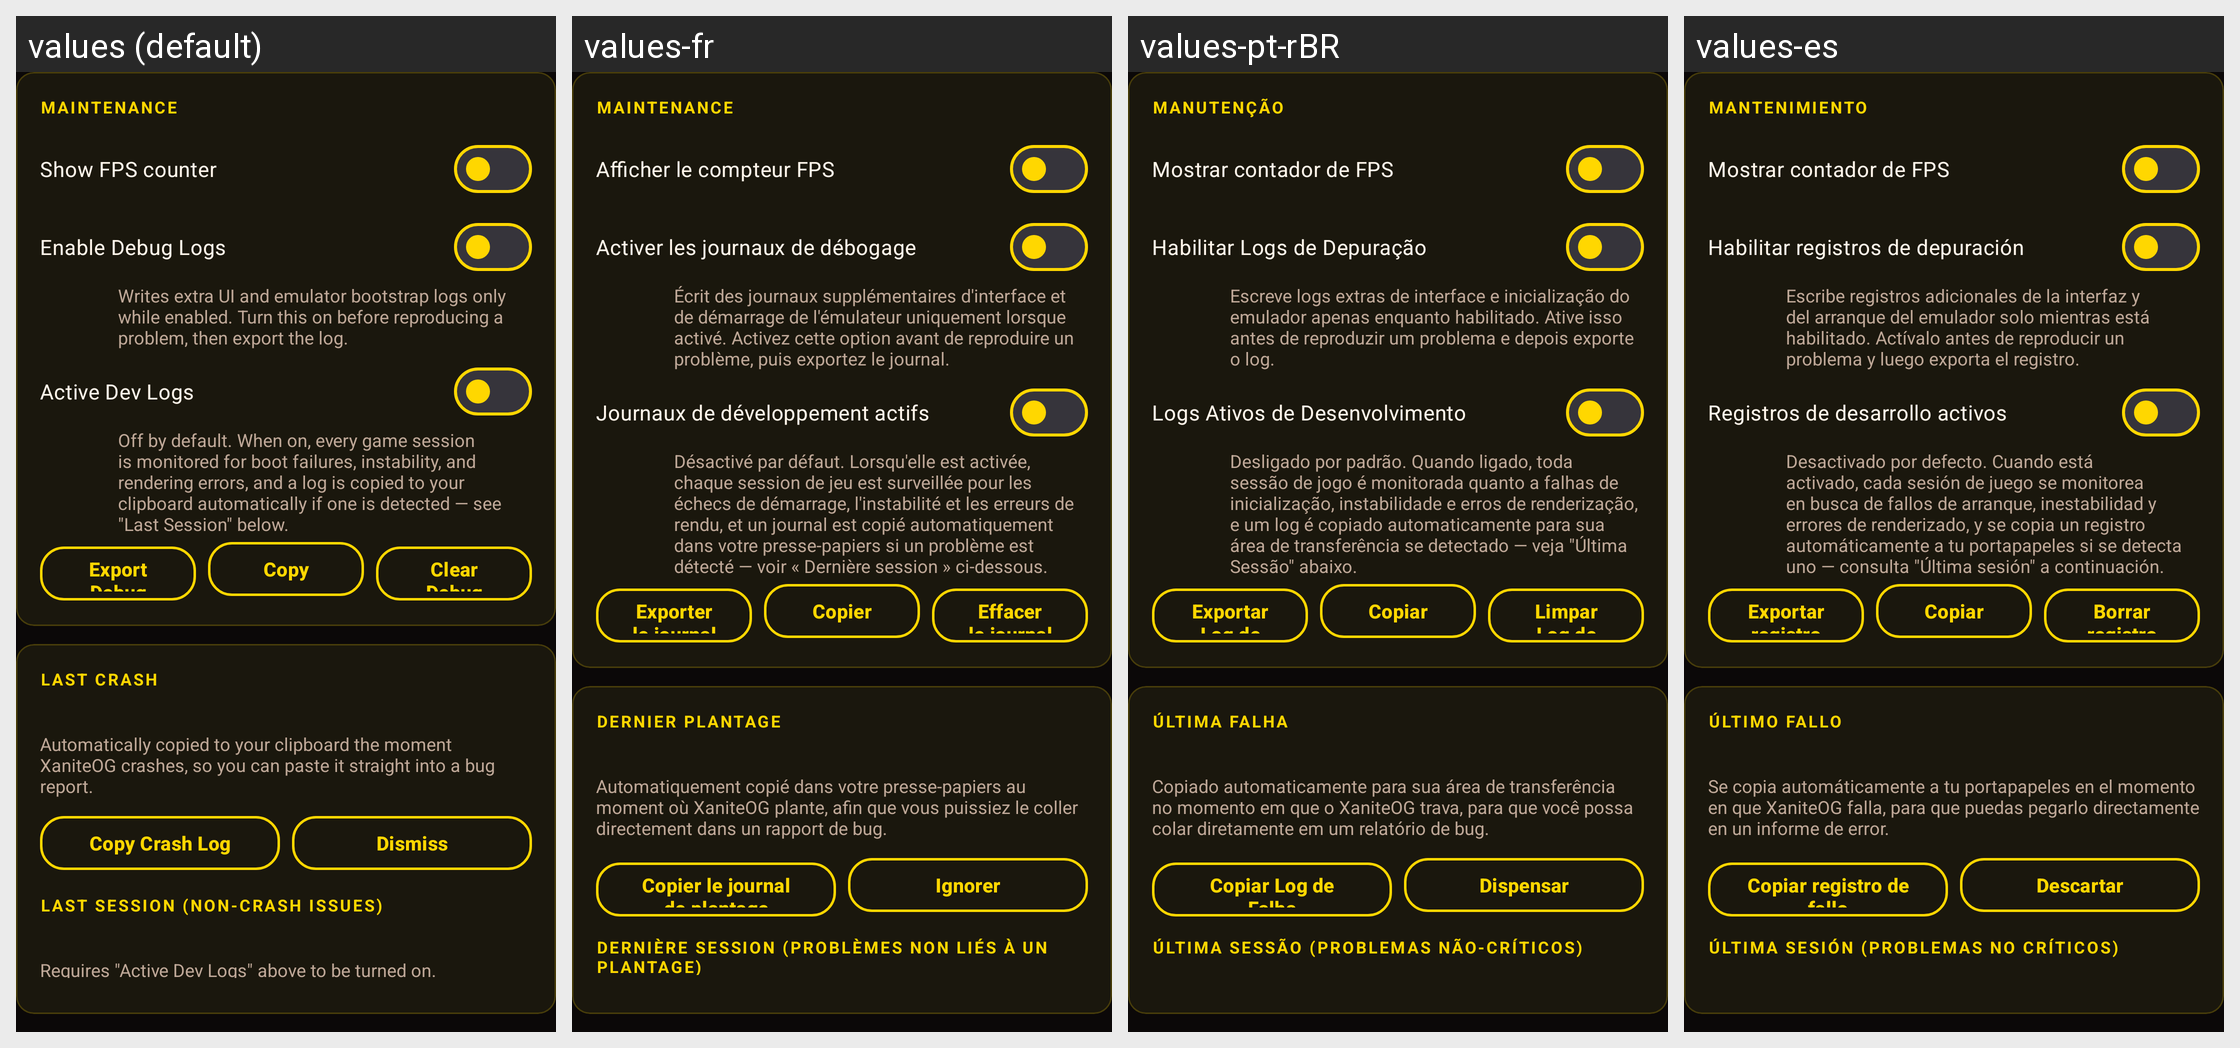

This grid shows one Android layout under several languages. Give, for every string resource on the screen, its name, the default text and each shown locale's text.
Android screen res/layout/settings_content_maintenance.xml rendered under 4 locales, left to right: values (default), values-fr, values-pt-rBR, values-es. Device: Nexus 5 (rendered at 1080×1920; each locale shown at half size, 540×960, under a caption strip naming it); theme Theme.Xaniteog.
Other locales in the repository, not shown: values-ar, values-de, values-ja, values-ru, values-zh.
Strings drawn on this screen, with the default value and each locale's value (text and hints the layout hard-codes, and strings that could not be matched under every locale, appear in the picture but are not listed):

settings_section_maintenance
  values: Maintenance
  values-fr: Maintenance
  values-pt-rBR: Manutenção
  values-es: Mantenimiento

settings_show_fps
  values: Show FPS counter
  values-fr: Afficher le compteur FPS
  values-pt-rBR: Mostrar contador de FPS
  values-es: Mostrar contador de FPS

settings_debug_logs_enable
  values: Enable Debug Logs
  values-fr: Activer les journaux de débogage
  values-pt-rBR: Habilitar Logs de Depuração
  values-es: Habilitar registros de depuración

settings_debug_logs_hint
  values: Writes extra UI and emulator bootstrap logs only while enabled. Turn this on before reproducing a problem, then export the log.
  values-fr: Écrit des journaux supplémentaires d'interface et de démarrage de l'émulateur uniquement lorsque activé. Activez cette option avant de reproduire un problème, puis exportez le journal.
  values-pt-rBR: Escreve logs extras de interface e inicialização do emulador apenas enquanto habilitado. Ative isso antes de reproduzir um problema e depois exporte o log.
  values-es: Escribe registros adicionales de la interfaz y del arranque del emulador solo mientras está habilitado. Actívalo antes de reproducir un problema y luego exporta el registro.

settings_active_dev_logs_enable
  values: Active Dev Logs
  values-fr: Journaux de développement actifs
  values-pt-rBR: Logs Ativos de Desenvolvimento
  values-es: Registros de desarrollo activos

settings_active_dev_logs_hint
  values: Off by default. When on, every game session is monitored for boot failures, instability, and rendering errors, and a log is copied to your clipboard automatically if one is detected — see "Last Session" below.
  values-fr: Désactivé par défaut. Lorsqu'elle est activée, chaque session de jeu est surveillée pour les échecs de démarrage, l'instabilité et les erreurs de rendu, et un journal est copié automatiquement dans votre presse-papiers si un problème est détecté — voir « Dernière session » ci-dessous.
  values-pt-rBR: Desligado por padrão. Quando ligado, toda sessão de jogo é monitorada quanto a falhas de inicialização, instabilidade e erros de renderização, e um log é copiado automaticamente para sua área de transferência se detectado — veja "Última Sessão" abaixo.
  values-es: Desactivado por defecto. Cuando está activado, cada sesión de juego se monitorea en busca de fallos de arranque, inestabilidad y errores de renderizado, y se copia un registro automáticamente a tu portapapeles si se detecta uno — consulta "Última sesión" a continuación.

settings_export_debug_log_action
  values: Export Debug Log
  values-fr: Exporter le journal de débogage
  values-pt-rBR: Exportar Log de Depuração
  values-es: Exportar registro de depuración

settings_copy_debug_log_action
  values: Copy
  values-fr: Copier
  values-pt-rBR: Copiar
  values-es: Copiar

settings_clear_debug_log_action
  values: Clear Debug Log
  values-fr: Effacer le journal de débogage
  values-pt-rBR: Limpar Log de Depuração
  values-es: Borrar registro de depuración

settings_section_crash_report
  values: Last Crash
  values-fr: Dernier plantage
  values-pt-rBR: Última Falha
  values-es: Último fallo

settings_crash_autocopy_hint
  values: Automatically copied to your clipboard the moment XaniteOG crashes, so you can paste it straight into a bug report.
  values-fr: Automatiquement copié dans votre presse-papiers au moment où XaniteOG plante, afin que vous puissiez le coller directement dans un rapport de bug.
  values-pt-rBR: Copiado automaticamente para sua área de transferência no momento em que o XaniteOG trava, para que você possa colar diretamente em um relatório de bug.
  values-es: Se copia automáticamente a tu portapapeles en el momento en que XaniteOG falla, para que puedas pegarlo directamente en un informe de error.

settings_copy_crash_log_action
  values: Copy Crash Log
  values-fr: Copier le journal de plantage
  values-pt-rBR: Copiar Log de Falha
  values-es: Copiar registro de fallo

settings_dismiss_crash_log_action
  values: Dismiss
  values-fr: Ignorer
  values-pt-rBR: Dispensar
  values-es: Descartar

settings_section_session_report
  values: Last Session (Non-Crash Issues)
  values-fr: Dernière session (problèmes non liés à un plantage)
  values-pt-rBR: Última Sessão (Problemas Não-Críticos)
  values-es: Última sesión (problemas no críticos)

settings_dismiss_session_log_action
  values: Dismiss
  values-fr: Ignorer
  values-pt-rBR: Dispensar
  values-es: Descartar
